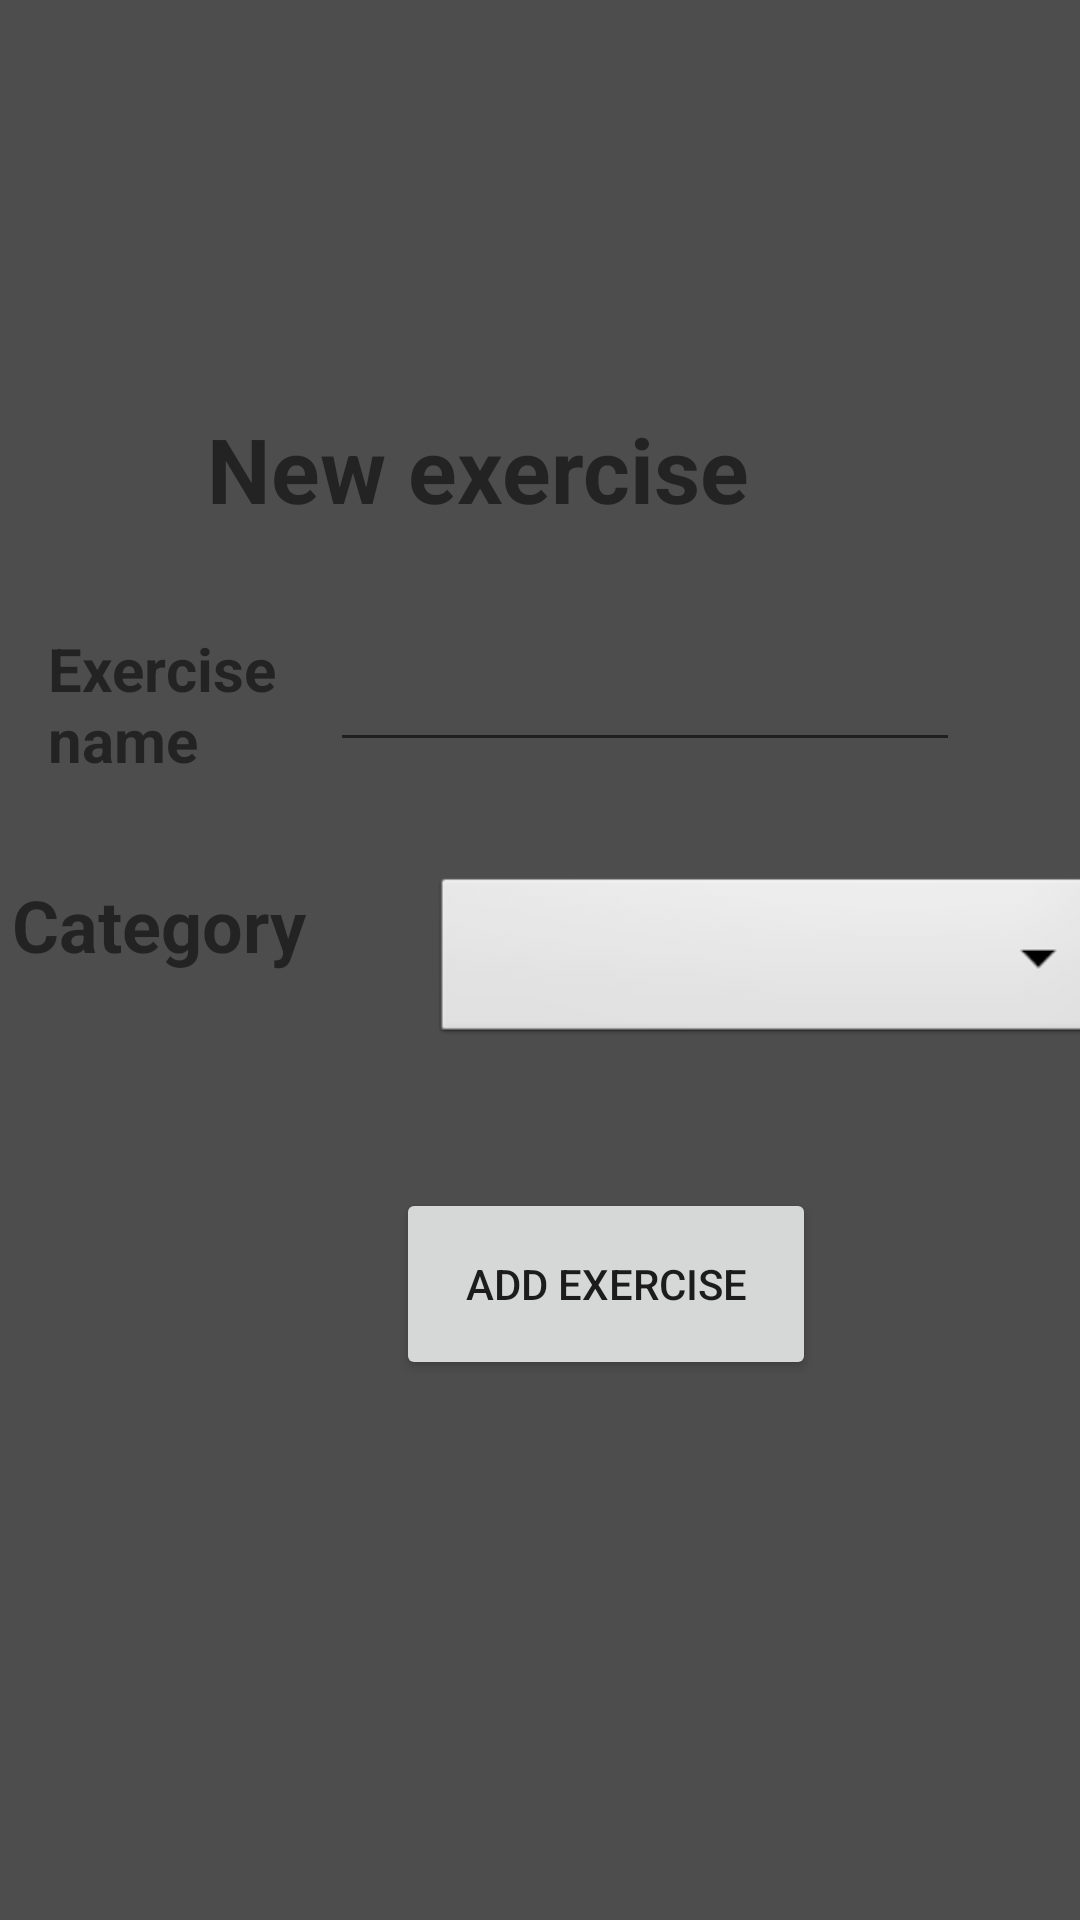

The Android layout XML behind this screen, and the referenced resources:
<!-- AndroidManifest.xml: application theme Theme.GymTogether -->
<!-- res/layout/activity_exercise.xml -->
<?xml version="1.0" encoding="utf-8"?>
<androidx.constraintlayout.widget.ConstraintLayout xmlns:android="http://schemas.android.com/apk/res/android"
                                                   xmlns:app="http://schemas.android.com/apk/res-auto"
                                                   xmlns:tools="http://schemas.android.com/tools" android:layout_width="match_parent"
                                                   android:layout_height="match_parent"
                                                   android:background="@color/background">

    <TextView
            android:text="Category"
            android:layout_width="116dp"
            android:layout_height="57dp" android:id="@+id/seriesView4"
            android:textSize="24sp"
            android:textStyle="bold"
            app:layout_constraintStart_toStartOf="parent"
            android:layout_marginStart="4dp"
            app:layout_constraintBottom_toBottomOf="parent"
            app:layout_constraintEnd_toStartOf="@+id/seriesTextEdit" android:layout_marginEnd="13dp"
            app:layout_constraintVertical_bias="0.501" app:layout_constraintTop_toTopOf="parent"/>
    <TextView
            android:text="Exercise name"
            android:layout_width="116dp"
            android:layout_height="54dp" android:id="@+id/repeatView4"
            android:textSize="20sp"
            android:textStyle="bold"
            app:layout_constraintEnd_toStartOf="@+id/repeatTextEdit"
            android:layout_marginEnd="13dp"
            app:layout_constraintStart_toStartOf="parent"
            android:layout_marginStart="16dp"
            app:layout_constraintBottom_toBottomOf="parent"
            app:layout_constraintTop_toTopOf="parent"
            app:layout_constraintVertical_bias="0.357"/>
    <TextView
            android:text="New exercise"
            android:layout_width="187dp"
            android:layout_height="50dp" android:id="@+id/exerciseNameView4"
            android:textSize="30dp"
            android:textStyle="bold"
            app:layout_constraintStart_toStartOf="parent"
            android:layout_marginStart="86dp" android:layout_marginEnd="104dp"
            app:layout_constraintEnd_toEndOf="parent" app:layout_constraintTop_toTopOf="parent"
            android:layout_marginTop="136dp"
            app:layout_constraintHorizontal_bias="1.0"
            app:layout_constraintBottom_toTopOf="@+id/RepeatView"/>
    <Spinner
            android:id="@+id/exerciseCategoryDropdowmMenu"
            android:layout_width="226dp"
            android:layout_height="59dp"
            android:background="@android:drawable/btn_dropdown"
            android:spinnerMode="dropdown"
            app:layout_constraintTop_toTopOf="parent" app:layout_constraintBottom_toBottomOf="parent"
            app:layout_constraintStart_toStartOf="@+id/seriesView4" android:layout_marginStart="140dp"/>
    <Button
            android:text="Add exercise"
            android:layout_width="140dp"
            android:layout_height="64dp" android:id="@+id/addExerciseButton"
            app:layout_constraintStart_toStartOf="parent"
            android:layout_marginStart="132dp" android:layout_marginEnd="139dp"
            app:layout_constraintEnd_toEndOf="parent" app:layout_constraintBottom_toBottomOf="parent"
            android:layout_marginBottom="180dp" app:layout_constraintHorizontal_bias="0.0"
            android:layout_marginTop="32dp" app:layout_constraintTop_toBottomOf="@+id/seriesTextEdit"
            android:onClick="setExercise"/>
    <EditText
            android:layout_width="wrap_content"
            android:layout_height="wrap_content"
            android:ems="10"
            android:id="@+id/exerciseNameTextEdit"
            android:layout_marginStart="25dp"
            app:layout_constraintStart_toEndOf="@+id/SeriesView" android:layout_marginEnd="40dp"
            app:layout_constraintEnd_toEndOf="parent" android:layout_marginTop="20dp"
            app:layout_constraintHorizontal_bias="0.0"
            app:layout_constraintBottom_toBottomOf="parent" app:layout_constraintTop_toTopOf="parent"
            app:layout_constraintVertical_bias="0.333" android:inputType="text"/>
</androidx.constraintlayout.widget.ConstraintLayout>
<!-- resources referenced by this layout -->
<resources>
  <color name="background">#4E4D4D</color>
  <style name="Theme.GymTogether" parent="Theme.MaterialComponents.DayNight.DarkActionBar">
          
          <item name="colorPrimary">@color/purple_500</item>
          <item name="colorPrimaryVariant">@color/purple_700</item>
          <item name="colorOnPrimary">@color/white</item>
          
          <item name="colorSecondary">@color/teal_200</item>
          <item name="colorSecondaryVariant">@color/teal_700</item>
          <item name="colorOnSecondary">@color/black</item>
          
          <item name="android:statusBarColor" tools:targetApi="l">?attr/colorPrimaryVariant</item>
          
      </style>
  <color name="purple_500">#FF6200EE</color>
  <color name="purple_700">#FF3700B3</color>
  <color name="white">#FFFFFFFF</color>
  <color name="teal_200">#FF03DAC5</color>
  <color name="teal_700">#FF018786</color>
  <color name="black">#FF000000</color>
</resources>
